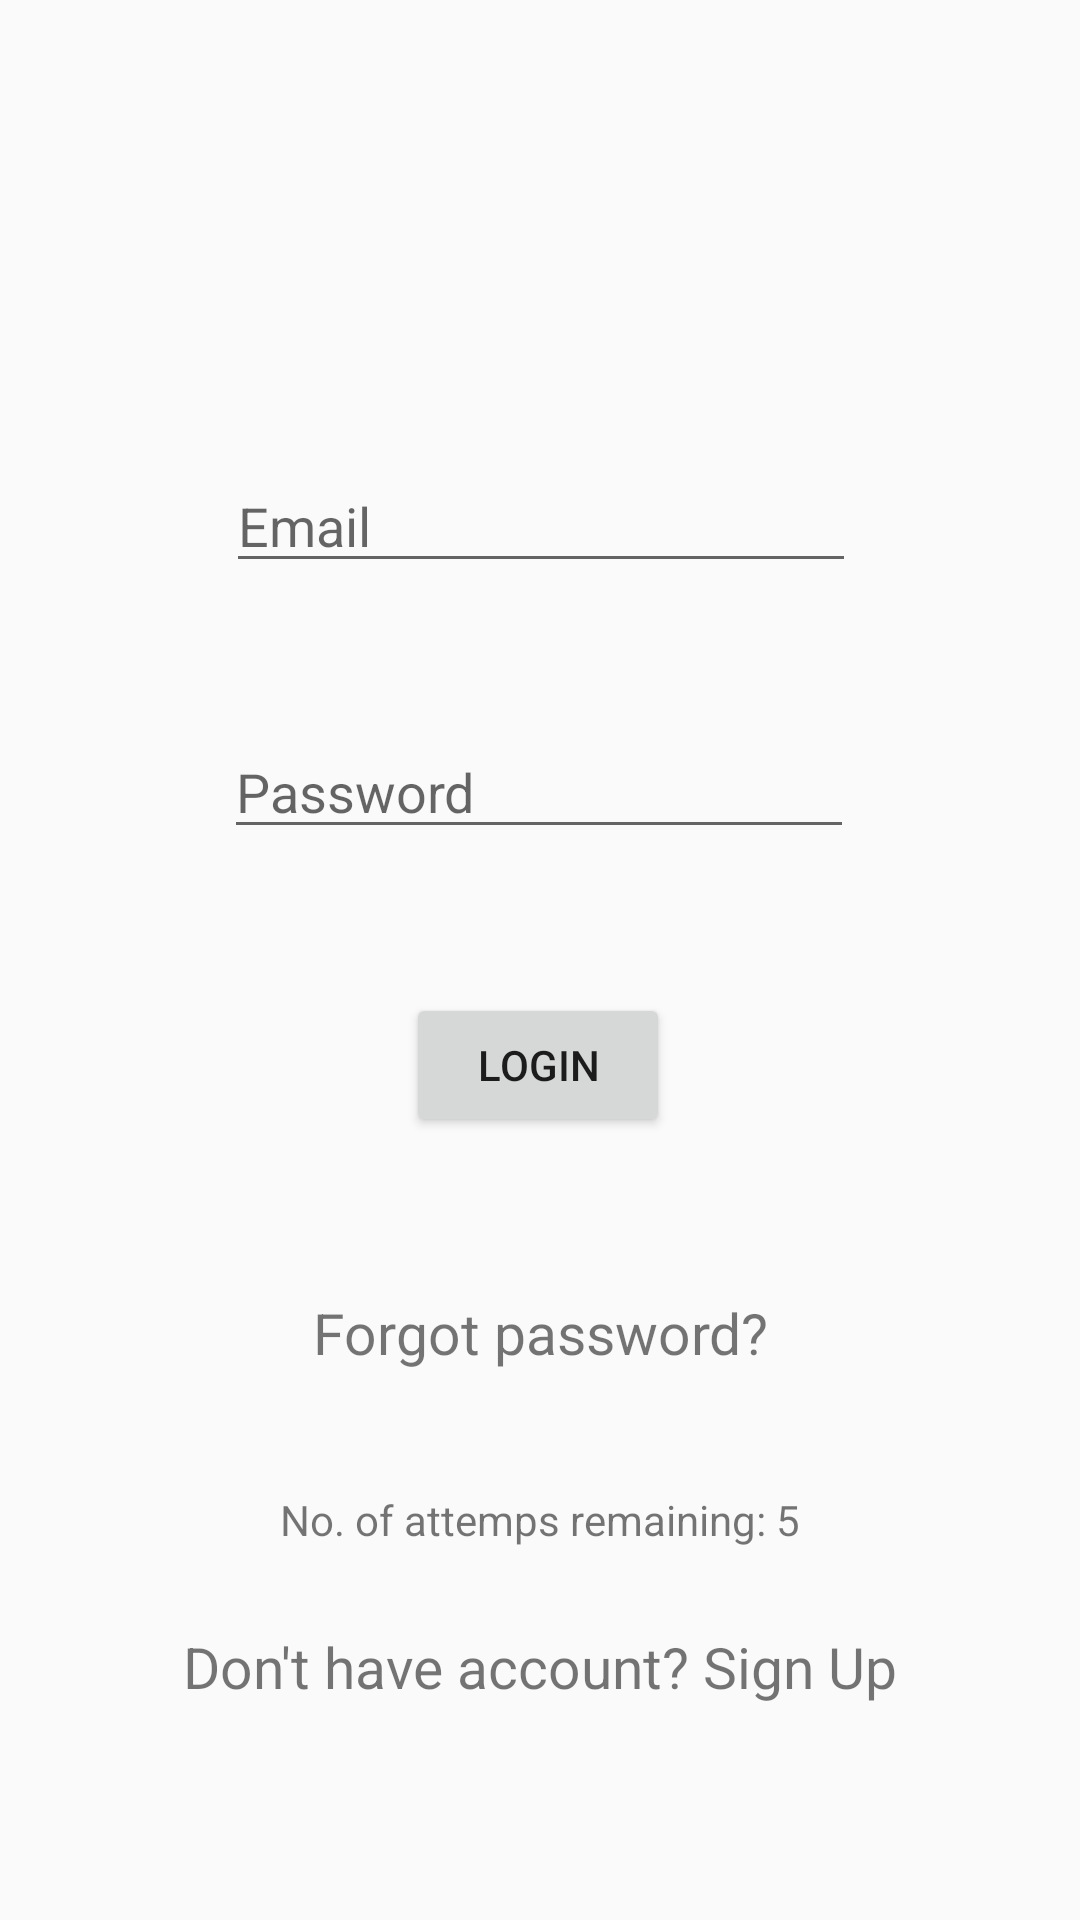

Layout XML and referenced resources for this Android screen:
<!-- AndroidManifest.xml: application theme AppTheme -->
<!-- res/layout/activity_main.xml -->
<?xml version="1.0" encoding="utf-8"?>
<android.support.constraint.ConstraintLayout xmlns:android="http://schemas.android.com/apk/res/android"
    xmlns:app="http://schemas.android.com/apk/res-auto"
    xmlns:tools="http://schemas.android.com/tools"
    android:layout_width="match_parent"
    android:layout_height="match_parent"
    tools:context=".MainActivity">

    <EditText
        android:id="@+id/editText1"
        android:layout_width="wrap_content"
        android:layout_height="wrap_content"
        android:layout_marginBottom="8dp"
        android:layout_marginEnd="8dp"
        android:layout_marginStart="8dp"
        android:layout_marginTop="8dp"
        android:ems="10"
        android:hint="Email"
        android:inputType="textPersonName"
        app:layout_constraintBottom_toBottomOf="parent"
        app:layout_constraintEnd_toEndOf="parent"
        app:layout_constraintHorizontal_bias="0.503"
        app:layout_constraintStart_toStartOf="parent"
        app:layout_constraintTop_toTopOf="parent"
        app:layout_constraintVertical_bias="0.249" />

    <Button
        android:id="@+id/button"
        android:layout_width="wrap_content"
        android:layout_height="wrap_content"
        android:layout_marginBottom="8dp"
        android:layout_marginEnd="8dp"
        android:layout_marginStart="8dp"
        android:layout_marginTop="8dp"
        android:text="Login"
        app:layout_constraintBottom_toBottomOf="parent"
        app:layout_constraintEnd_toEndOf="parent"
        app:layout_constraintHorizontal_bias="0.498"
        app:layout_constraintStart_toStartOf="parent"
        app:layout_constraintTop_toBottomOf="@+id/editText2"
        app:layout_constraintVertical_bias="0.136" />

    <TextView
        android:id="@+id/textView"
        android:layout_width="wrap_content"
        android:layout_height="wrap_content"
        android:layout_marginBottom="8dp"
        android:layout_marginEnd="8dp"
        android:layout_marginStart="8dp"
        android:layout_marginTop="8dp"
        android:text="No. of attemps remaining: 5"
        app:layout_constraintBottom_toBottomOf="parent"
        app:layout_constraintEnd_toEndOf="parent"
        app:layout_constraintStart_toStartOf="parent"
        app:layout_constraintTop_toBottomOf="@+id/forgotpass"
        app:layout_constraintVertical_bias="0.216" />

    <TextView
        android:id="@+id/tvRegister"
        android:layout_width="wrap_content"
        android:layout_height="wrap_content"
        android:layout_marginBottom="8dp"
        android:layout_marginEnd="8dp"
        android:layout_marginStart="8dp"
        android:layout_marginTop="8dp"
        android:text="Don't have account? Sign Up"
        android:textSize="19dp"
        app:layout_constraintBottom_toBottomOf="parent"
        app:layout_constraintEnd_toEndOf="parent"
        app:layout_constraintHorizontal_bias="0.503"
        app:layout_constraintStart_toStartOf="parent"
        app:layout_constraintTop_toBottomOf="@+id/textView"
        app:layout_constraintVertical_bias="0.225" />

    <EditText
        android:id="@+id/editText2"
        android:layout_width="wrap_content"
        android:layout_height="wrap_content"
        android:layout_marginBottom="8dp"
        android:layout_marginEnd="8dp"
        android:layout_marginStart="8dp"
        android:layout_marginTop="8dp"
        android:ems="10"
        android:hint="Password"
        android:inputType="textPassword"
        app:layout_constraintBottom_toBottomOf="parent"
        app:layout_constraintEnd_toEndOf="parent"
        app:layout_constraintHorizontal_bias="0.497"
        app:layout_constraintStart_toStartOf="parent"
        app:layout_constraintTop_toBottomOf="@+id/editText1"
        app:layout_constraintVertical_bias="0.101" />

    <TextView
        android:id="@+id/forgotpass"
        android:layout_width="wrap_content"
        android:layout_height="wrap_content"
        android:layout_marginBottom="8dp"
        android:layout_marginEnd="8dp"
        android:layout_marginStart="8dp"
        android:layout_marginTop="8dp"
        android:text="Forgot password?"
        android:textSize="19dp"
        app:layout_constraintBottom_toBottomOf="parent"
        app:layout_constraintEnd_toEndOf="parent"
        app:layout_constraintHorizontal_bias="0.502"
        app:layout_constraintStart_toStartOf="parent"
        app:layout_constraintTop_toBottomOf="@+id/button"
        app:layout_constraintVertical_bias="0.202" />
</android.support.constraint.ConstraintLayout>
<!-- resources referenced by this layout -->
<resources>
  <style name="AppTheme" parent="Theme.AppCompat.Light.DarkActionBar">
          
          <item name="colorPrimary">#00c853</item>
          <item name="colorPrimaryDark">#00e676</item>
          <item name="colorAccent">@color/colorAccent</item>
      </style>
  <color name="colorAccent">#FF4081</color>
</resources>
